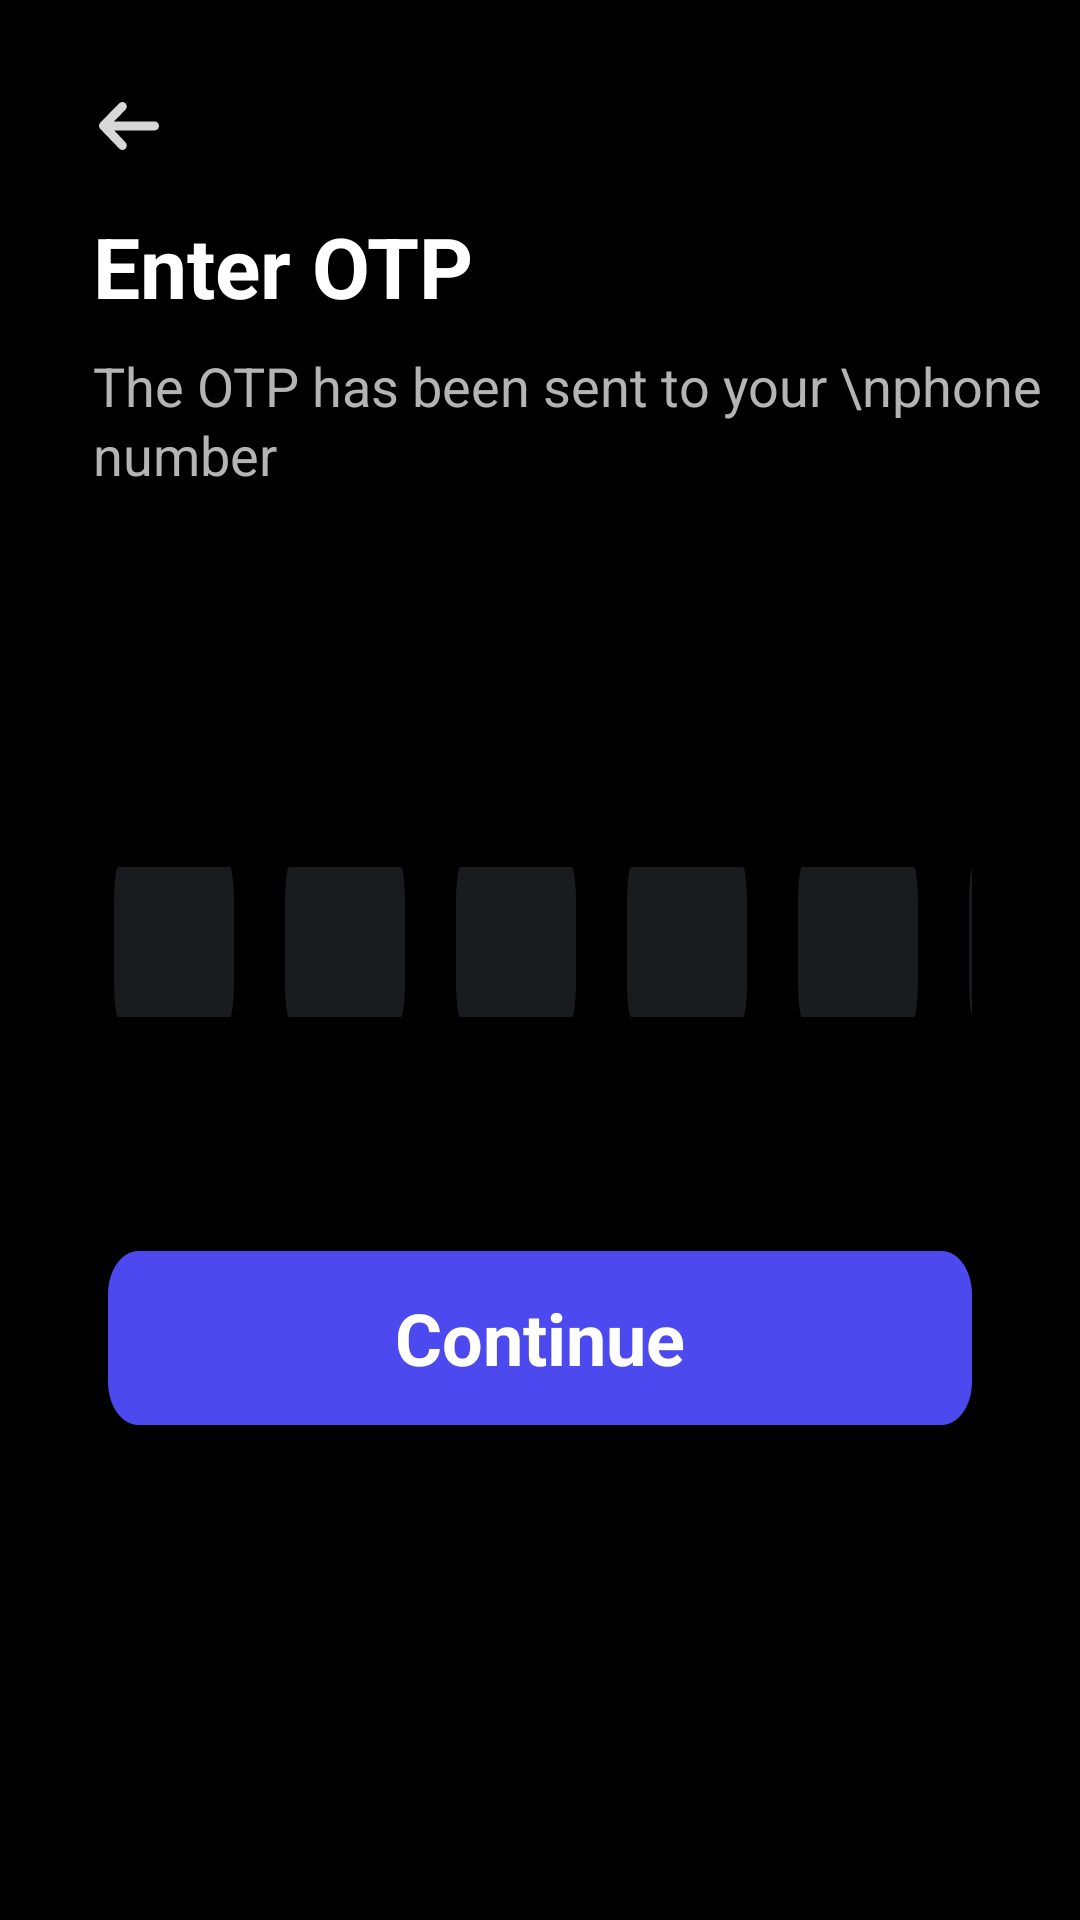

Layout XML and referenced resources for this Android screen:
<!-- AndroidManifest.xml: application theme Theme.Potli -->
<!-- res/layout/otp_input.xml -->
<?xml version="1.0" encoding="utf-8"?>
<androidx.constraintlayout.widget.ConstraintLayout xmlns:android="http://schemas.android.com/apk/res/android"
    android:layout_width="match_parent"
    android:layout_height="match_parent"
    xmlns:app="http://schemas.android.com/apk/res-auto"
    xmlns:tools="http://schemas.android.com/tools"
    android:background="@color/black">

    <ImageView
        android:id="@+id/arrow"
        android:layout_width="24dp"
        android:layout_height="0dp"
        android:background="@drawable/back_arrow"
        app:layout_constraintLeft_toLeftOf="parent"
        app:layout_constraintTop_toTopOf="parent"
        android:layout_marginTop="30dp"
        android:layout_marginStart="31dp"/>

    <TextView
        android:id="@+id/enter_otp"
        app:layout_constraintTop_toTopOf="parent"
        android:layout_width="wrap_content"
        app:layout_constraintLeft_toLeftOf="@id/arrow"
        android:layout_height="wrap_content"
        android:text="Enter OTP"
        android:textColor="@color/white"
        android:gravity="start"
        android:textSize="28sp"
        android:layout_marginTop="70dp"
        android:textStyle="bold"/>

    <TextView
        android:layout_width="wrap_content"
        android:layout_height="wrap_content"
        android:text="The OTP has been sent to your \nphone number"
        android:textColor="#b4b4b4"
        android:textSize="18sp"
        android:layout_marginTop="9dp"
        app:layout_constraintLeft_toLeftOf="@id/arrow"
        app:layout_constraintTop_toBottomOf="@id/enter_otp"
        android:lineSpacingExtra="2sp"/>

    <LinearLayout
        android:id="@+id/otp"
        app:layout_constraintTop_toTopOf="parent"
        android:layout_width="match_parent"
        android:layout_height="50dp"
        android:orientation="horizontal"
        android:layout_marginTop="289dp"
        android:layout_marginStart="36dp"
        android:layout_marginEnd="36dp">

        <EditText
            android:id="@+id/digit1"
            android:layout_width="40dp"
            android:layout_height="match_parent"
            android:layout_marginStart="2dp"
            android:gravity="center"
            android:background="@drawable/input_off"
            android:textColor="@color/white"/>

        <EditText
            android:id="@+id/digit2"
            android:layout_marginStart="17dp"
            android:layout_width="40dp"
            android:layout_height="match_parent"
            android:gravity="center"
            android:background="@drawable/input_off"
            android:textColor="@color/white"/>

        <EditText
            android:id="@+id/digit3"
            android:layout_marginStart="17dp"
            android:layout_width="40dp"
            android:layout_height="match_parent"
            android:gravity="center"
            android:background="@drawable/input_off"
            android:textColor="@color/white"/>

        <EditText
            android:id="@+id/digit4"
            android:layout_marginStart="17dp"
            android:layout_width="40dp"
            android:layout_height="match_parent"
            android:gravity="center"
            android:background="@drawable/input_off"
            android:textColor="@color/white"/>

        <EditText
            android:id="@+id/digit5"
            android:layout_marginStart="17dp"
            android:layout_width="40dp"
            android:layout_height="match_parent"
            android:gravity="center"
            android:background="@drawable/input_off"
            android:textColor="@color/white"/>

        <EditText
            android:id="@+id/digit6"
            android:layout_marginStart="17dp"
            android:layout_width="40dp"
            android:layout_height="match_parent"
            android:gravity="center"
            android:background="@drawable/input_off"
            android:textColor="@color/white"/>

    </LinearLayout>

    <FrameLayout
        app:layout_constraintTop_toBottomOf="@id/otp"
        android:layout_width="0dp"
        app:layout_constraintLeft_toLeftOf="@id/otp"
        app:layout_constraintRight_toRightOf="@id/otp"
        android:layout_height="58dp"
        android:layout_marginTop="78dp"
        android:background="@drawable/next_onboarding"
        android:layout_marginStart="0dp"
        android:layout_marginEnd="0dp">

        <TextView
            android:id="@+id/get_otp_button"
            android:layout_width="match_parent"
            android:layout_height="match_parent"
            android:text="Continue"
            android:gravity="center"
            android:textColor="@color/white"
            android:textSize="24sp"
            android:textStyle="bold"/>


    </FrameLayout>


</androidx.constraintlayout.widget.ConstraintLayout>
<!-- resources referenced by this layout -->
<resources>
  <color name="black">#FF000000</color>
  <color name="white">#FFFFFFFF</color>
  <!-- drawable back_arrow (drawable) -->
  <vector xmlns:android="http://schemas.android.com/apk/res/android"
      android:width="24dp"
      android:height="24dp"
      android:viewportWidth="24"
      android:viewportHeight="24">
    <path
        android:pathData="M21.989,12.17L22,11.983C22,11.22 21.446,10.591 20.731,10.499L20.549,10.488L7.014,10.489L10.9,6.47C11.321,5.959 11.361,5.215 10.997,4.66L10.875,4.499C10.385,3.934 9.573,3.843 8.981,4.257L8.826,4.382L2.483,10.804C1.89,11.352 1.843,12.28 2.343,12.888L8.825,19.614C9.42,20.169 10.338,20.12 10.875,19.505C11.367,18.941 11.368,18.098 10.907,17.534L7.088,13.479L20.549,13.478C21.288,13.478 21.899,12.908 21.989,12.17Z"
        android:fillColor="#D8D8D8"/>
  </vector>
  <!-- drawable input_off (drawable) -->
  <?xml version="1.0" encoding="utf-8"?>
  <vector
      xmlns:android="http://schemas.android.com/apk/res/android"
      xmlns:aapt="http://schemas.android.com/aapt"
      android:width="343dp"
      android:height="48dp"
      android:viewportWidth="343"
      android:viewportHeight="48"
      >
      <group>
          <clip-path
              android:pathData="M12 0H331C337.627 0 343 5.37258 343 12V36C343 42.6274 337.627 48 331 48H12C5.37258 48 0 42.6274 0 36V12C0 5.37258 5.37258 0 12 0Z"
              />
          <path
              android:pathData="M0 0V48H343V0"
              android:fillColor="#191B1E"
              />
      </group>
  </vector>
  <!-- drawable next_onboarding (drawable) -->
  <?xml version="1.0" encoding="utf-8"?>
  <vector
      xmlns:android="http://schemas.android.com/apk/res/android"
      xmlns:aapt="http://schemas.android.com/aapt"
      android:width="343dp"
      android:height="48dp"
      android:viewportWidth="343"
      android:viewportHeight="48"
      >
      <group>
          <clip-path
              android:pathData="M12 0H331C337.627 0 343 5.37258 343 12V36C343 42.6274 337.627 48 331 48H12C5.37258 48 0 42.6274 0 36V12C0 5.37258 5.37258 0 12 0Z"
              />
          <path
              android:pathData="M0 0V48H343V0"
              android:fillColor="#4C4AEF"
              />
      </group>
  </vector>
  <style name="Theme.Potli" parent="Theme.MaterialComponents.DayNight.NoActionBar">
          
          <item name="colorPrimary">@color/purple_500</item>
          <item name="colorPrimaryVariant">@color/purple_700</item>
          <item name="colorOnPrimary">@color/white</item>
          
          <item name="colorSecondary">@color/teal_200</item>
          <item name="colorSecondaryVariant">@color/teal_700</item>
          <item name="colorOnSecondary">@color/black</item>
          
          <item name="android:statusBarColor">?attr/colorPrimaryVariant</item>
          
      </style>
  <color name="purple_500">#FF6200EE</color>
  <color name="purple_700">#FF3700B3</color>
  <color name="teal_200">#FF03DAC5</color>
  <color name="teal_700">#FF018786</color>
</resources>
